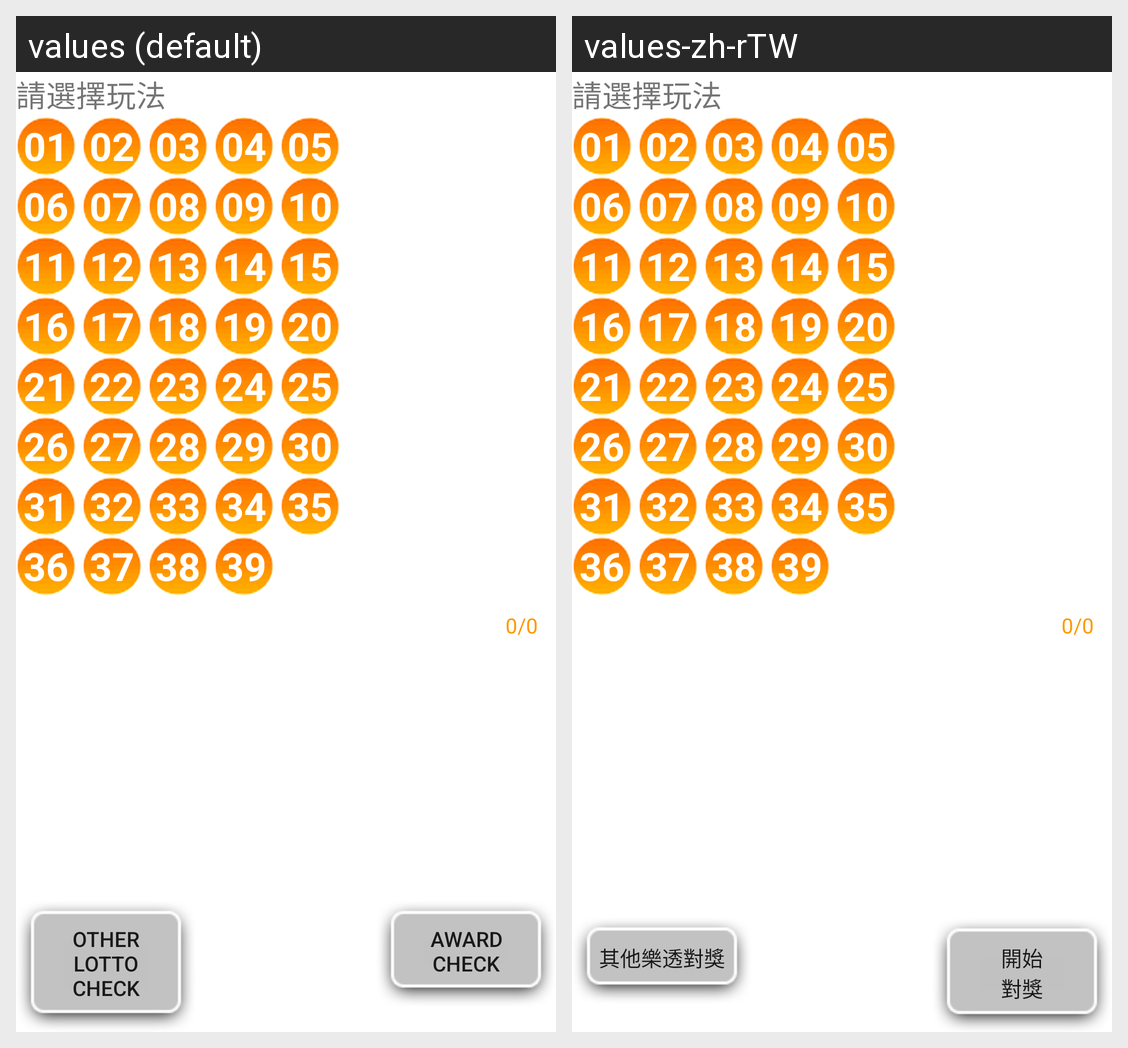

Here is an Android app screen in its default locale and in the app's own translations. Write out the translated-string differences for the strings that appear on this screen.
Android screen res/layout/typed_input_lotto39.xml rendered under 2 locales, left to right: values (default), values-zh-rTW. Device: Nexus 5 (rendered at 1080×1920; each locale shown at half size, 540×960, under a caption strip naming it); theme Theme.MaterialComponents.DayNight.NoActionBar.
Strings drawn on this screen, with the default value and each locale's value (text and hints the layout hard-codes, and strings that could not be matched under every locale, appear in the picture but are not listed):

match_restart
  values: Other Lotto check
  values-zh-rTW: 其他樂透對獎

match_start
  values: Award
      check
  values-zh-rTW: 開始
      對獎
